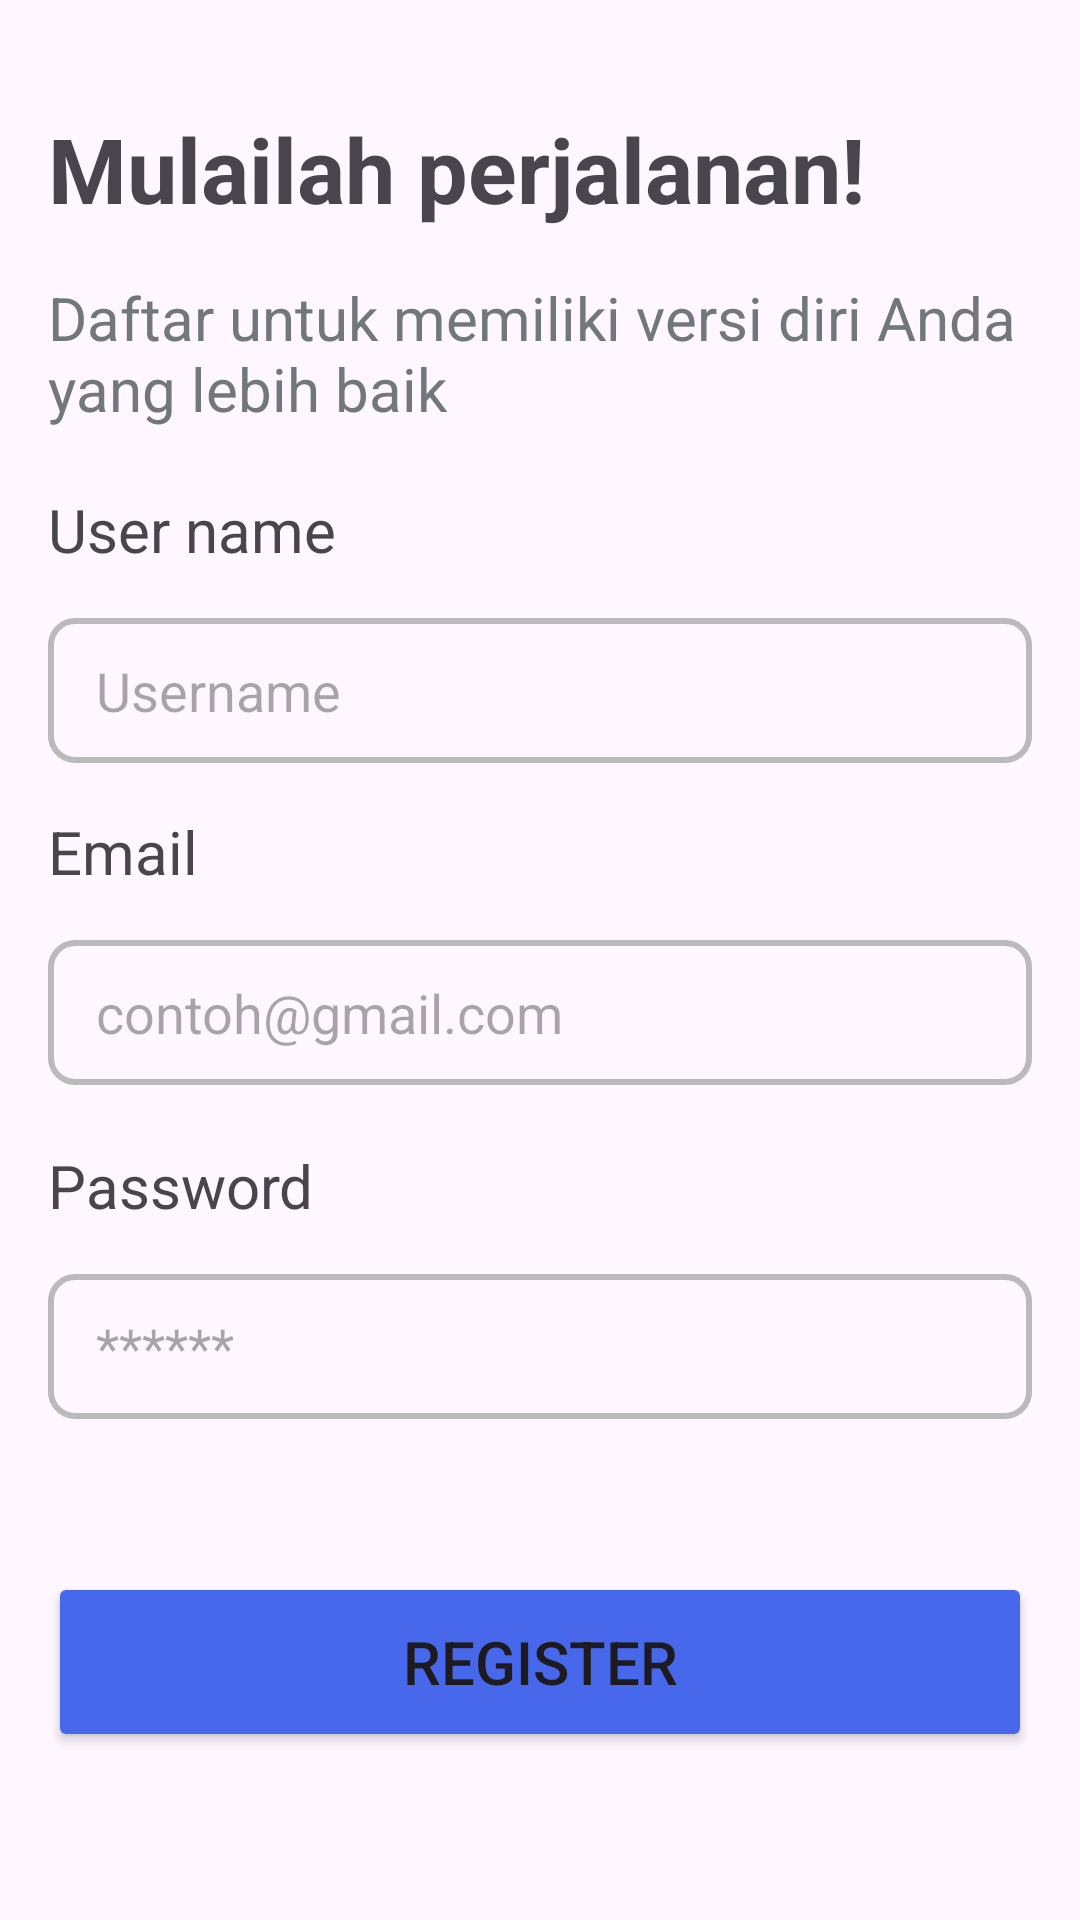

Reconstruct the res/layout file that produces this screen, plus the resources it refers to.
<!-- AndroidManifest.xml: application theme Theme.UasPppb1 -->
<!-- res/layout/activity_register.xml -->
<?xml version="1.0" encoding="utf-8"?>
<LinearLayout xmlns:android="http://schemas.android.com/apk/res/android"
    android:layout_width="match_parent"
    android:layout_height="match_parent"
    xmlns:app="http://schemas.android.com/apk/res-auto"
    android:orientation="vertical"
    android:padding="16dp">


    <TextView
        android:layout_width="wrap_content"
        android:layout_height="wrap_content"
        android:text="Mulailah perjalanan!"
        android:textSize="30sp"
        android:layout_marginTop="20dp"
        android:textStyle="bold" />

    <TextView
        android:layout_width="wrap_content"
        android:layout_height="wrap_content"
        android:layout_marginTop="16dp"
        android:textSize="20sp"
        android:textColor="#72777A"
        android:text="Daftar untuk memiliki versi diri Anda yang lebih baik" />

    <TextView
        android:layout_width="wrap_content"
        android:layout_height="wrap_content"
        android:layout_marginTop="20dp"
        android:textSize="20sp"
        android:text="User name" />

    <EditText
        android:id="@+id/username"
        android:layout_width="match_parent"
        android:layout_height="wrap_content"
        android:layout_marginTop="16dp"
        android:background="@drawable/bg_txt_input"
        android:hint="Username"
        android:inputType="text" />

    <TextView
        android:layout_width="wrap_content"
        android:layout_height="wrap_content"
        android:layout_marginTop="16dp"
        android:textSize="20sp"
        android:text="Email" />

    <EditText
        android:id="@+id/email"
        android:layout_width="match_parent"
        android:layout_height="wrap_content"
        android:layout_marginTop="16dp"
        android:background="@drawable/bg_txt_input"
        android:hint="contoh@gmail.com"
        android:inputType="textEmailAddress" />

    <TextView
        android:layout_width="wrap_content"
        android:layout_height="wrap_content"
        android:layout_marginTop="20dp"
        android:textSize="20sp"
        android:text="Password" />

    <EditText
        android:id="@+id/password"
        android:layout_width="match_parent"
        android:layout_height="wrap_content"
        android:layout_marginTop="16dp"
        android:background="@drawable/bg_txt_input"
        android:hint="******"
        android:inputType="textPassword" />

    <androidx.constraintlayout.widget.ConstraintLayout
        xmlns:android="http://schemas.android.com/apk/res/android"
        android:layout_width="match_parent"
        android:layout_height="match_parent">

        <Button
            android:id="@+id/register"
            android:layout_width="match_parent"
            android:layout_height="60dp"
            android:textSize="20sp"
            android:backgroundTint="#4868EC"
            android:text="REGISTER"
            app:layout_constraintBottom_toBottomOf="parent"
            app:layout_constraintStart_toStartOf="parent"
            app:layout_constraintEnd_toEndOf="parent"
            android:layout_marginBottom="40dp"/>
    </androidx.constraintlayout.widget.ConstraintLayout>

</LinearLayout>
<!-- resources referenced by this layout -->
<resources>
  <!-- drawable bg_txt_input (drawable) -->
  <?xml version="1.0" encoding="utf-8"?>
  <shape xmlns:android="http://schemas.android.com/apk/res/android"
      android:shape="rectangle">
      <stroke android:color="#BABABA" android:width="2dp" />
      <corners android:radius="8dp" />
      <padding
          android:bottom="12dp"
          android:left="16dp"
          android:right="16dp"
          android:top="12dp" />
  </shape>
  <style name="Theme.UasPppb1" parent="Base.Theme.UasPppb1" />
  <style name="Base.Theme.UasPppb1" parent="Theme.Material3.DayNight.NoActionBar">
          
          
      </style>
</resources>
